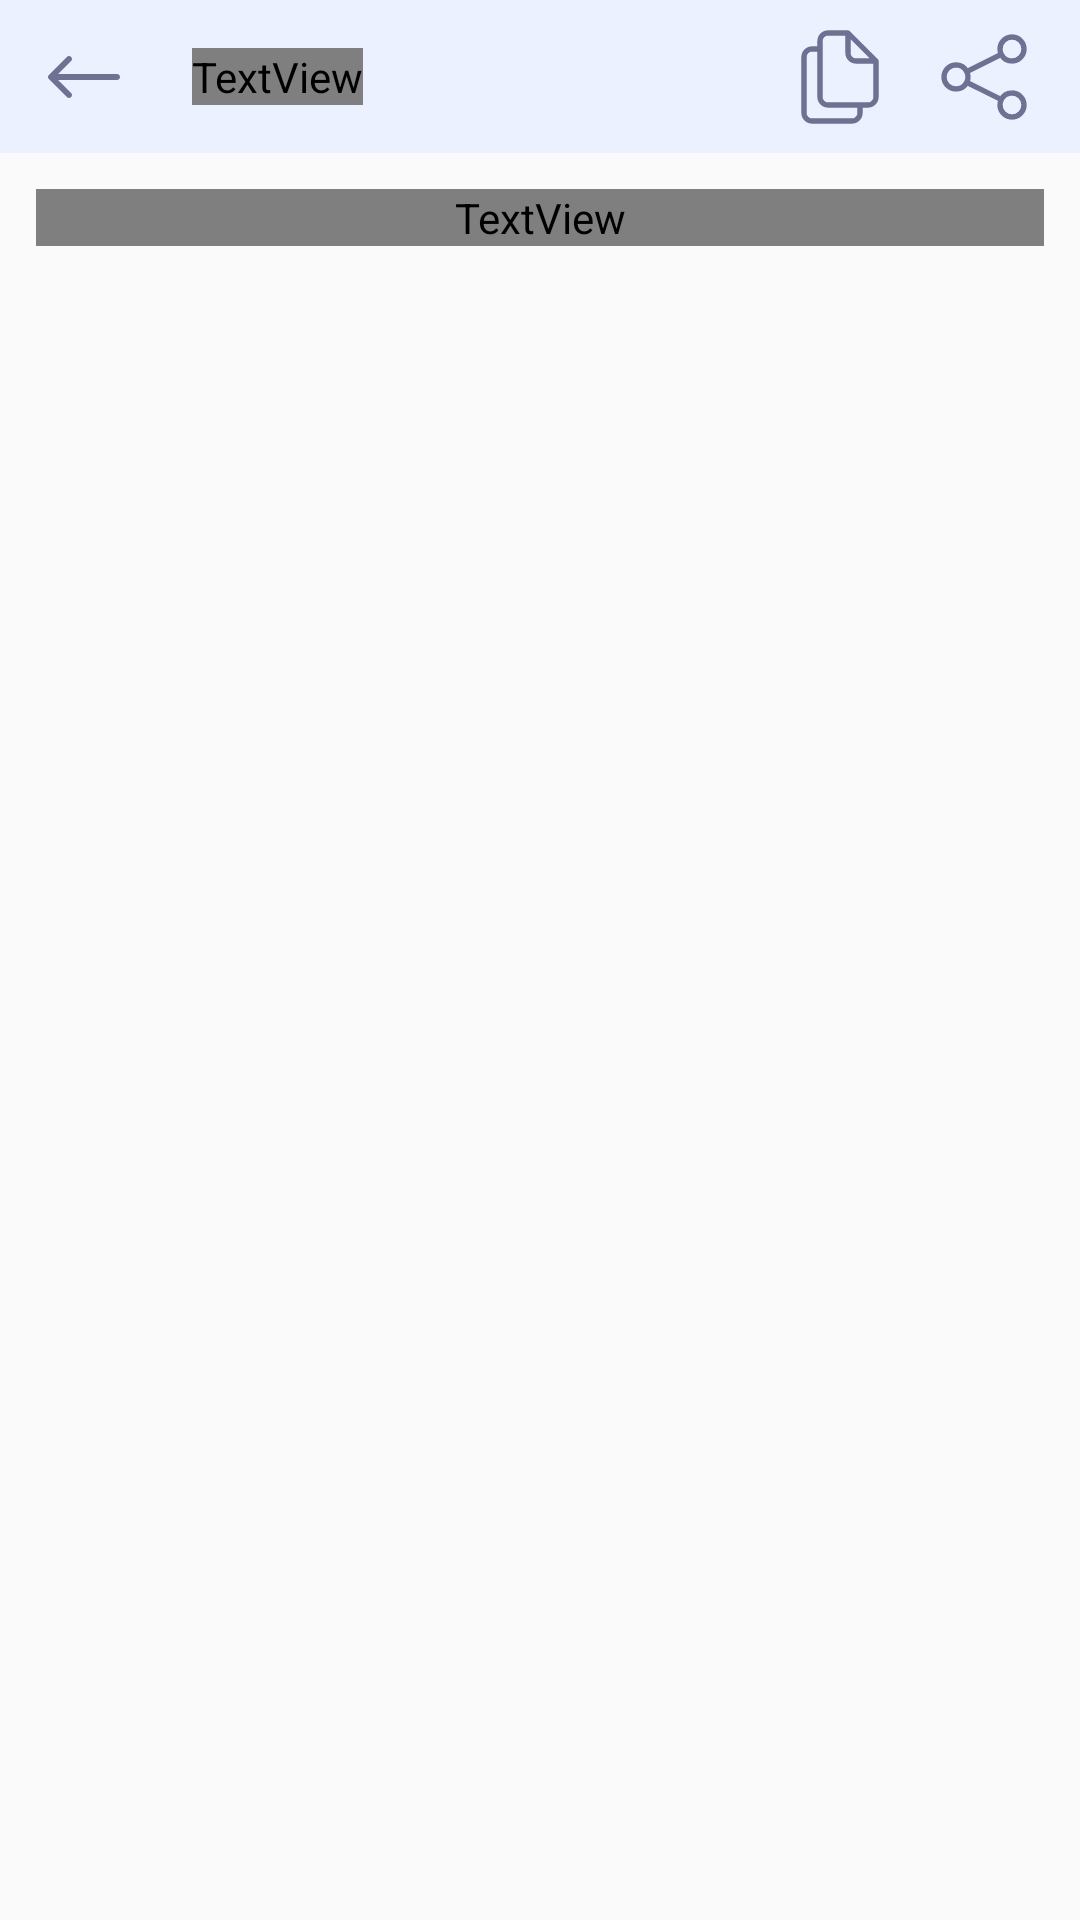

Write the Android layout XML for this screen, with the resource values it uses.
<!-- AndroidManifest.xml: application theme AppTheme -->
<!-- res/layout/fragment_text_preview.xml -->
<?xml version="1.0" encoding="utf-8"?>
<layout xmlns:android="http://schemas.android.com/apk/res/android"
    xmlns:app="http://schemas.android.com/apk/res-auto"
    xmlns:tools="http://schemas.android.com/tools">

    <data>

    </data>

    <androidx.constraintlayout.widget.ConstraintLayout
        android:layout_width="match_parent"
        android:layout_height="match_parent"
        tools:context=".ui.text.TextPreviewFragment">

        <androidx.constraintlayout.widget.ConstraintLayout
            android:id="@+id/top_bar"
            android:layout_width="match_parent"
            android:layout_height="wrap_content"
            android:background="@color/main_bg_color"
            app:layout_constraintTop_toTopOf="parent">

            <ImageButton
                android:id="@+id/back"
                android:layout_width="wrap_content"
                android:layout_height="wrap_content"
                android:layout_marginStart="16dp"
                android:background="@android:color/transparent"
                android:src="@drawable/ic_back"
                app:layout_constraintBottom_toBottomOf="@id/title"
                app:layout_constraintStart_toStartOf="parent"
                app:layout_constraintTop_toTopOf="@id/title" />

            <TextView
                android:id="@+id/title"
                android:layout_width="wrap_content"
                android:layout_height="wrap_content"
                android:layout_marginStart="24dp"
                android:layout_marginTop="16dp"
                android:layout_marginBottom="16dp"
                android:fontFamily="@font/pop_reg"
                android:text="@string/translate_text"
                android:textColor="@color/main_text_color"
                android:textSize="20sp"
                android:textStyle="bold"
                app:layout_constraintBottom_toBottomOf="parent"
                app:layout_constraintStart_toEndOf="@id/back"
                app:layout_constraintTop_toTopOf="parent" />

            <ImageButton
                android:id="@+id/share"
                android:layout_width="32dp"
                android:layout_height="32dp"
                android:layout_marginEnd="16dp"
                android:background="@android:color/transparent"
                android:scaleType="fitCenter"
                android:src="@drawable/ic_share"
                app:layout_constraintBottom_toBottomOf="parent"
                app:layout_constraintEnd_toEndOf="parent"
                app:layout_constraintTop_toTopOf="parent" />

            <ImageButton
                android:id="@+id/copy"
                android:layout_width="32dp"
                android:layout_height="32dp"
                android:layout_marginEnd="16dp"
                android:background="@android:color/transparent"
                android:scaleType="fitCenter"
                android:src="@drawable/ic_copy"
                app:layout_constraintBottom_toBottomOf="parent"
                app:layout_constraintEnd_toStartOf="@id/share"
                app:layout_constraintTop_toTopOf="parent" />

        </androidx.constraintlayout.widget.ConstraintLayout>

        <ScrollView
            android:layout_width="match_parent"
            android:layout_height="0dp"
            android:layout_margin="12dp"
            app:layout_constraintTop_toBottomOf="@id/top_bar"
            app:layout_constraintBottom_toBottomOf="parent">

            <TextView
                android:id="@+id/text"
                android:layout_width="match_parent"
                android:layout_height="wrap_content"
                android:fontFamily="@font/pop_reg"
                android:textColor="@color/main_text_color"
                android:textSize="@dimen/translated_text_size"
                app:layout_constraintTop_toBottomOf="@id/top_bar" />
        </ScrollView>

    </androidx.constraintlayout.widget.ConstraintLayout>
</layout>
<!-- resources referenced by this layout -->
<resources>
  <color name="main_bg_color">#ECF1FF</color>
  <color name="main_text_color">#14142B</color>
  <dimen name="translated_text_size">14sp</dimen>
  <!-- drawable ic_back (drawable) -->
  <vector xmlns:android="http://schemas.android.com/apk/res/android"
      android:width="24dp"
      android:height="24dp"
      android:viewportWidth="24"
      android:viewportHeight="24">
      <path
          android:fillColor="#FF6E7191"
          android:pathData="M23 11c0.55 0 1 0.45 1 1s-0.45 1-1 1v-2ZM1 12l-0.7 0.7c-0.4-0.38-0.4-1.02 0-1.4L1 12Zm6.7 5.3c0.4 0.38 0.4 1.02 0 1.4-0.38 0.4-1.02 0.4-1.4 0l1.4-1.4Zm-1.4-12c0.38-0.4 1.02-0.4 1.4 0 0.4 0.38 0.4 1.02 0 1.4L6.3 5.3ZM23 13H1v-2h22v2ZM1.7 11.3l6 6-1.4 1.4-6-6 1.4-1.4Zm-1.4 0l6-6 1.4 1.4-6 6-1.4-1.4Z"/>
  </vector>
  <!-- drawable ic_copy (drawable) -->
  <vector xmlns:android="http://schemas.android.com/apk/res/android"
      android:width="18dp"
      android:height="18dp"
      android:viewportWidth="18"
      android:viewportHeight="18">
      <path
          android:fillColor="#FF6E7191"
          android:pathData="M15.75 6h0.5c0-0.13-0.05-0.26-0.15-0.35L15.75 6ZM10.5 0.75l0.35-0.35c-0.09-0.1-0.22-0.15-0.35-0.15v0.5Zm5.75 12V6h-1v6.75h1Zm-0.15-7.1L10.85 0.4l-0.7 0.7 5.25 5.25 0.7-0.7Zm-5.6-5.4H6.75v1h3.75v-1ZM10 0.75V4.5h1V0.75h-1Zm2 5.75h3.75v-1H12v1Zm-5.25 8.25h6v-1h-6v1Zm6 0h1.5v-1h-1.5v1Zm-0.5-0.5v1.5h1v-1.5h-1Zm-1 2.5h-7.5v1h7.5v-1Zm-8.5-1V5.25h-1v10.5h1Zm2-13.5v1.5h1v-1.5h-1Zm0 1.5v9h1v-9h-1Zm-1 0.5h1.5v-1h-1.5v1Zm-1 1c0-0.55 0.45-1 1-1v-1c-1.1 0-2 0.9-2 2h1Zm1 11.5c-0.55 0-1-0.45-1-1h-1c0 1.1 0.9 2 2 2v-1Zm8.5-1c0 0.55-0.45 1-1 1v1c1.1 0 2-0.9 2-2h-1Zm3-3c0 0.55-0.45 1-1 1v1c1.1 0 2-0.9 2-2h-1Zm-8.5 1c-0.55 0-1-0.45-1-1h-1c0 1.1 0.9 2 2 2v-1ZM10 4.5c0 1.1 0.9 2 2 2v-1c-0.55 0-1-0.45-1-1h-1ZM6.75 0.25c-1.1 0-2 0.9-2 2h1c0-0.55 0.45-1 1-1v-1Z"/>
  </vector>
  <!-- drawable ic_share (drawable) -->
  <vector xmlns:android="http://schemas.android.com/apk/res/android"
      android:width="18dp"
      android:height="18dp"
      android:viewportWidth="18"
      android:viewportHeight="18">
      <path
          android:strokeColor="#FF6E7191"
          android:strokeWidth="1"
          android:strokeLineCap="round"
          android:pathData="M5.76 8C5.4 7.25 4.63 6.74 3.75 6.74c-1.24 0-2.25 1-2.25 2.25 0 1.24 1 2.25 2.25 2.25 0.88 0 1.64-0.5 2.01-1.24m0-2.02C5.91 8.3 6 8.64 6 9s-0.09 0.7-0.24 1m0-2l6.48-3.24M5.76 10l6.48 3.23m0-8.48C12.6 5.49 13.37 6 14.25 6c1.24 0 2.25-1 2.25-2.25 0-1.24-1-2.25-2.25-2.25-1.24 0-2.25 1-2.25 2.25 0 0.36 0.09 0.7 0.24 1Zm0 8.48C12.09 13.54 12 13.9 12 14.25c0 1.24 1 2.25 2.25 2.25 1.24 0 2.25-1 2.25-2.25 0-1.24-1-2.25-2.25-2.25-0.88 0-1.64 0.5-2.01 1.24Z"/>
  </vector>
  <string name="translate_text">Translate text</string>
  <style name="AppTheme" parent="Theme.AppCompat.Light.NoActionBar">
          
          <item name="colorPrimary">@color/colorPrimary</item>
          <item name="colorPrimaryDark">@color/colorPrimaryDark</item>
          <item name="colorAccent">@color/colorAccent</item>
          <item name="android:splitMotionEvents">false</item>
      </style>
  <color name="colorPrimary">#008577</color>
  <color name="colorPrimaryDark">#00574B</color>
  <color name="colorAccent">#D81B60</color>
</resources>
